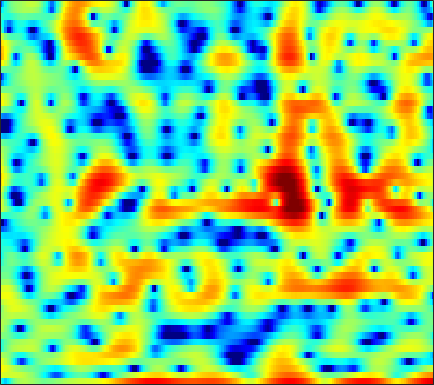

The data file committed next to this chart (first rows):
-2.6564, -4.6177, -5.7178, -4.6287, -3.2797, -1.68, -0.43626, 0.27485, 0.94877, 1.3391, 1.5288, 1.5482, 1.4459, 1.2273, 0.99725, 0.65438, 0.31184, 0.049091, -0.24894, -0.40748, -0.5295, -0.48603, -0.37702, -0.22435
3.17, 2.887, 2.656, 2.545, 2.513, 2.501, 2.485, 2.451, 2.36, 2.203, 1.985, 1.768, 1.411, 0.9694, 0.5832, 0.007984, -0.6741, -1.236, -2.078, -3.05, -4.175, -5.122, -6.522, -8.044
4.297, 3.922, 3.411, 2.895, 2.509, 1.988, 1.486, 1.131, 0.7002, 0.3273, 0.03227, -0.1441, -0.3486, -0.5194, -0.6447, -0.8294, -1.061, -1.27, -1.62, -2.054, -2.559, -2.972, -3.54, -4.083
3.359, 2.776, 1.855, 0.7367, -0.2554, -1.866, -3.887, -5.714, -8.576, -11.13, -10.9, -9.154, -6.656, -4.638, -3.451, -2.203, -1.275, -0.7365, -0.1994, 0.199, 0.4998, 0.695, 0.9096, 1.114
1.508, 1.236, 0.8188, 0.2976, -0.186, -0.9492, -1.835, -2.529, -3.343, -3.781, -3.692, -3.307, -2.555, -1.75, -1.199, -0.5991, -0.1603, 0.06229, 0.2142, 0.2362, 0.1926, 0.1295, 0.08065, 0.1181
-3.571, -2.252, -0.8889, 0.08892, 0.6188, 1.136, 1.481, 1.657, 1.813, 1.935, 2.051, 2.133, 2.202, 2.207, 2.146, 1.95, 1.577, 1.173, 0.3615, -0.7923, -2.429, -4.128, -7.218, -11.52
-3.037, -2.201, -1.231, -0.4588, -0.01823, 0.4259, 0.7437, 0.9173, 1.131, 1.3, 1.44, 1.534, 1.647, 1.716, 1.722, 1.631, 1.411, 1.145, 0.6489, -0.02147, -0.8552, -1.551, -2.452, -3.117
0.3242, 0.1152, -0.1918, -0.5901, -0.9567, -1.518, -2.101, -2.495, -2.843, -2.85, -2.497, -2.054, -1.345, -0.6288, -0.1235, 0.4326, 0.8489, 1.055, 1.237, 1.292, 1.262, 1.208, 1.107, 1.007
1.646, 1.173, 0.3648, -0.694, -1.717, -3.542, -6.18, -9.107, -16.17, -25.45, -12.11, -8.093, -4.757, -2.586, -1.405, -0.2225, 0.6191, 1.087, 1.53, 1.821, 1.997, 2.066, 2.108, 2.106
1.61, 1.428, 1.071, 0.5634, 0.07669, -0.7142, -1.603, -2.244, -2.873, -3.038, -2.712, -2.247, -1.48, -0.7227, -0.2456, 0.2389, 0.5573, 0.6819, 0.7367, 0.6838, 0.5747, 0.4784, 0.367, 0.302
0.5677, 1.05, 1.519, 1.797, 1.909, 1.942, 1.886, 1.799, 1.677, 1.571, 1.499, 1.447, 1.347, 1.192, 1.027, 0.7052, 0.2369, -0.2408, -1.047, -2.05, -3.186, -4.059, -4.992, -5.361
-0.1436, 0.8547, 1.833, 2.484, 2.811, 3.073, 3.174, 3.161, 3.046, 2.838, 2.571, 2.351, 1.98, 1.536, 1.136, 0.4808, -0.3749, -1.183, -2.581, -4.482, -7.215, -10.13, -16.71, -23.94
1.618, 2.182, 2.749, 3.121, 3.26, 3.261, 3.098, 2.882, 2.482, 1.975, 1.407, 0.9773, 0.4623, 0.02787, -0.2699, -0.614, -1.003, -1.352, -1.914, -2.659, -3.535, -4.23, -5.006, -5.488
3.29, 3.534, 3.714, 3.708, 3.574, 3.201, 2.55, 1.889, 0.7765, -0.5921, -2.202, -3.464, -4.811, -5.286, -4.908, -3.904, -2.753, -1.999, -1.245, -0.7435, -0.4643, -0.3758, -0.4107, -0.5864
2.613, 2.879, 3.015, 2.881, 2.59, 1.956, 0.9998, 0.03598, -1.577, -3.681, -6.48, -9.409, -15.01, -17.21, -12.6, -7.962, -4.851, -3.167, -1.428, -0.1423, 0.7853, 1.272, 1.718, 1.906
0.4839, 0.8114, 0.9586, 0.7838, 0.4375, -0.2887, -1.301, -2.248, -3.759, -5.39, -6.927, -7.864, -8.582, -8.352, -7.619, -6.149, -4.437, -3.177, -1.618, -0.2969, 0.7836, 1.433, 2.093, 2.545
-0.7417, -0.5072, -0.4215, -0.6156, -0.9422, -1.682, -2.78, -3.872, -5.829, -8.52, -12.25, -16.27, -19.34, -14.13, -10.62, -7.23, -4.735, -3.223, -1.548, -0.2036, 0.8515, 1.488, 2.152, 2.652
-1.595, -1.262, -0.9996, -0.9341, -1.034, -1.47, -2.187, -2.9, -4.111, -5.619, -7.15, -8.077, -8.384, -7.333, -6.065, -4.219, -2.545, -1.45, -0.2423, 0.6701, 1.333, 1.673, 1.959, 2.096
-2.974, -2.087, -1.179, -0.6294, -0.4356, -0.3803, -0.5802, -0.8412, -1.234, -1.635, -1.944, -2.007, -1.828, -1.396, -0.88, -0.1091, 0.7002, 1.256, 1.861, 2.232, 2.324, 2.171, 1.604, 0.5935
-4.154, -2.785, -1.547, -0.8581, -0.6283, -0.5971, -0.8541, -1.223, -1.832, -2.392, -2.779, -2.79, -2.38, -1.518, -0.7419, 0.3534, 1.364, 2.008, 2.66, 3.035, 3.064, 2.825, 2.093, 0.7372
-3.241, -2.828, -2.474, -2.352, -2.463, -2.943, -3.796, -4.757, -6.647, -9.483, -13.73, -16.47, -12.66, -8.016, -5.466, -2.895, -1.022, 0.0614, 1.154, 1.916, 2.374, 2.542, 2.577, 2.44
-3.233, -3.348, -3.521, -3.755, -3.983, -4.458, -5.161, -5.852, -7.067, -8.513, -9.809, -10.13, -9.116, -7.098, -5.525, -3.622, -2.032, -1.047, 0.05108, 0.9057, 1.574, 1.969, 2.372, 2.696
-4.71, -4.975, -5.127, -5.149, -5.109, -5.03, -5.009, -5.026, -5.064, -5.097, -4.987, -4.776, -4.298, -3.641, -3.052, -2.21, -1.385, -0.7963, -0.07187, 0.5767, 1.154, 1.545, 2.024, 2.439
-9.322, -9.518, -8.708, -7.435, -6.55, -5.541, -4.727, -4.245, -3.702, -3.242, -2.834, -2.539, -2.153, -1.756, -1.454, -1.078, -0.7131, -0.4412, -0.0972, 0.2759, 0.6765, 1.005, 1.481, 1.974
-19.04, -17.23, -11.22, -7.906, -6.233, -4.705, -3.624, -2.99, -2.329, -1.752, -1.308, -1.025, -0.7121, -0.4875, -0.3996, -0.4016, -0.5088, -0.654, -0.8686, -0.9993, -0.8988, -0.6208, 0.02463, 0.8858
-2.117, -2.634, -2.845, -2.713, -2.542, -2.274, -2.029, -1.811, -1.475, -1.093, -0.6207, -0.2786, 0.1346, 0.3244, 0.3306, 0.06164, -0.6138, -1.474, -3.182, -5.646, -7.879, -7.39, -4.372, -1.427
2.894, 2.014, 0.7913, -0.4265, -1.423, -2.713, -3.86, -4.526, -4.737, -4.165, -2.976, -1.976, -0.8051, 0.1044, 0.5252, 0.7098, 0.3421, -0.2968, -1.769, -3.865, -5.651, -5.258, -2.716, -0.1327
3.018, 1.679, -0.4082, -2.881, -4.98, -8.207, -12.22, -16.76, -29.21, -16.39, -9.911, -6.837, -3.955, -1.889, -0.8289, 0.1384, 0.7083, 0.9237, 1.049, 1.122, 1.303, 1.595, 2.133, 2.715
1.996, 0.2932, -2.572, -6.277, -9.794, -15.71, -19.75, -18.69, -15.7, -12.61, -9.405, -7.309, -4.994, -3.252, -2.197, -1.149, -0.3607, 0.09788, 0.6177, 1.11, 1.596, 1.972, 2.458, 2.907
3.131, 1.645, -0.7263, -3.577, -5.935, -9.081, -10.83, -10.56, -9.054, -7.239, -5.677, -4.661, -3.534, -2.689, -2.269, -1.951, -1.828, -1.759, -1.574, -1.152, -0.3631, 0.3321, 1.325, 2.219
4.959, 3.947, 2.467, 0.9103, -0.1843, -1.473, -2.337, -2.728, -2.842, -2.733, -2.466, -2.268, -2.092, -2.18, -2.498, -3.342, -4.908, -6.694, -9.672, -10.15, -6.529, -3.796, -1.067, 0.8288
5.176, 4.316, 3.033, 1.675, 0.6575, -0.5956, -1.621, -2.153, -2.528, -2.561, -2.39, -2.233, -2.127, -2.248, -2.538, -3.314, -4.6, -5.927, -7.706, -7.793, -5.427, -3.365, -1.016, 0.6679
4.196, 3.199, 1.611, -0.3193, -2.003, -4.492, -6.954, -8.173, -8.171, -6.765, -5.22, -4.227, -3.208, -2.523, -2.194, -1.923, -1.799, -1.696, -1.459, -1.008, -0.3078, 0.3265, 1.187, 1.94
3.004, 1.942, 0.2095, -1.964, -4.011, -7.539, -12.61, -16.81, -14.52, -10.11, -7.205, -5.696, -4.196, -3.121, -2.48, -1.74, -1.103, -0.6533, -0.05549, 0.567, 1.171, 1.619, 2.143, 2.583
2.209, 1.355, 0.06926, -1.327, -2.443, -3.907, -5.175, -5.809, -6.146, -5.906, -5.434, -5.024, -4.487, -3.93, -3.475, -2.821, -2.06, -1.448, -0.5951, 0.2545, 1.046, 1.569, 2.163, 2.603
1.538, 0.8969, 0.05322, -0.7723, -1.354, -2.076, -2.708, -3.12, -3.615, -4.068, -4.549, -4.951, -5.548, -6.062, -6.24, -5.917, -4.825, -3.685, -2.078, -0.6012, 0.6645, 1.442, 2.259, 2.82
-0.2355, -0.7817, -1.322, -1.698, -1.871, -2.037, -2.177, -2.326, -2.616, -3.156, -4.007, -4.985, -6.973, -10.48, -15.35, -21.14, -10.88, -6.715, -3.092, -0.6323, 1.119, 2.09, 3.009, 3.579
-5.832, -6.474, -6.643, -6.103, -5.456, -4.468, -3.57, -3.023, -2.524, -2.328, -2.486, -2.847, -3.616, -4.556, -5.112, -5.001, -3.625, -2.166, -0.2463, 1.374, 2.613, 3.3, 3.908, 4.183
-21.05, -23.37, -20.97, -16.09, -12.77, -9.226, -6.561, -5.021, -3.482, -2.353, -1.585, -1.167, -0.7652, -0.4137, -0.1203, 0.3902, 1.023, 1.561, 2.29, 2.959, 3.475, 3.738, 3.886, 3.768
-23.39, -26.86, -25.11, -18.36, -14.33, -10.32, -7.361, -5.674, -3.894, -2.523, -1.418, -0.721, 0.07582, 0.7704, 1.233, 1.796, 2.297, 2.619, 2.969, 3.216, 3.345, 3.343, 3.204, 2.9
-7.328, -8.14, -8.397, -7.888, -7.182, -6.069, -4.996, -4.266, -3.338, -2.465, -1.566, -0.8758, 0.03756, 0.8728, 1.429, 2.033, 2.47, 2.69, 2.825, 2.79, 2.613, 2.422, 2.115, 1.791
0.587, -0.07435, -0.7924, -1.392, -1.786, -2.335, -2.975, -3.483, -4.109, -4.224, -3.526, -2.538, -1.017, 0.4056, 1.284, 2.133, 2.594, 2.695, 2.506, 1.972, 1.153, 0.4532, -0.3785, -0.8169
4.466, 3.815, 2.913, 1.937, 1.086, -0.3392, -2.305, -4.407, -9.041, -20.99, -12.8, -6.927, -2.644, -0.04992, 1.238, 2.315, 2.776, 2.729, 2.141, 0.8683, -1.284, -3.78, -9.032, -13.46
3.547, 3.036, 2.348, 1.63, 1.016, 0.0606, -1.087, -2.076, -3.362, -4.06, -3.597, -2.619, -1.062, 0.2939, 1.067, 1.747, 2.004, 1.913, 1.396, 0.4044, -1.078, -2.451, -4.268, -5.04
-0.3283, -0.5247, -0.5903, -0.5743, -0.5594, -0.5775, -0.6558, -0.7248, -0.7466, -0.6486, -0.3733, -0.06626, 0.4144, 0.8976, 1.202, 1.478, 1.56, 1.497, 1.24, 0.8207, 0.2913, -0.111, -0.5656, -0.8179
-7.81, -6.716, -4.841, -3.298, -2.409, -1.53, -0.8927, -0.5082, -0.08423, 0.2888, 0.6398, 0.8921, 1.198, 1.457, 1.607, 1.72, 1.73, 1.666, 1.5, 1.26, 0.9873, 0.7731, 0.5083, 0.2909
-11.88, -8.922, -5.765, -3.718, -2.67, -1.669, -0.9325, -0.484, 0.02983, 0.5051, 0.9375, 1.229, 1.559, 1.792, 1.896, 1.939, 1.88, 1.765, 1.541, 1.257, 0.9515, 0.7285, 0.4631, 0.2365
-0.6231, -0.8939, -1.001, -1.053, -1.107, -1.177, -1.163, -1.034, -0.627, -0.03428, 0.6256, 1.085, 1.585, 1.913, 2.025, 2.008, 1.793, 1.525, 1.042, 0.466, -0.1412, -0.5483, -0.9542, -1.143
4.703, 3.838, 2.549, 0.994, -0.4093, -2.592, -4.743, -5.455, -4.345, -2.285, -0.4743, 0.5612, 1.52, 2.038, 2.176, 2.038, 1.534, 0.9427, -0.1259, -1.502, -3.11, -4.381, -5.712, -5.907
6.925, 5.872, 4.188, 2.062, 0.04142, -3.556, -8.612, -11.41, -7.725, -3.835, -1.4, -0.2102, 0.7383, 1.142, 1.133, 0.7402, -0.07328, -1.003, -2.689, -4.968, -8.115, -11.34, -18.83, -24.79
6.504, 5.597, 4.25, 2.792, 1.657, 0.1893, -1.004, -1.554, -1.726, -1.491, -1.151, -0.9541, -0.8757, -1.031, -1.342, -2.017, -3.006, -3.996, -5.74, -8.075, -11.02, -13.42, -15.89, -15.21
5.357, 4.536, 3.42, 2.354, 1.633, 0.8049, 0.149, -0.2222, -0.6515, -1.051, -1.5, -1.915, -2.536, -3.242, -3.767, -4.443, -5.152, -5.737, -6.784, -8.32, -10.63, -13.06, -16.99, -15.42
2.828, 1.655, 0.1185, -1.114, -1.66, -1.885, -1.806, -1.754, -1.869, -2.275, -3.067, -3.961, -5.591, -7.564, -8.867, -9.472, -8.636, -7.745, -6.731, -6.072, -5.708, -5.454, -4.873, -3.737
-1.21, -3.574, -7.974, -13.87, -13.76, -9.012, -6.009, -4.725, -3.837, -3.758, -4.423, -5.443, -7.716, -11.69, -16.66, -19.25, -12.28, -9.113, -6.373, -4.546, -3.184, -2.327, -1.222, -0.07429
-2.502, -4.144, -6.55, -8.427, -8.541, -7.126, -5.415, -4.397, -3.509, -3.156, -3.288, -3.661, -4.396, -5.245, -5.726, -5.86, -5.339, -4.69, -3.716, -2.812, -1.988, -1.4, -0.6023, 0.2738
-2.288, -2.697, -3.065, -3.152, -3.028, -2.638, -2.115, -1.706, -1.26, -0.9631, -0.8385, -0.8523, -0.9808, -1.127, -1.246, -1.368, -1.437, -1.47, -1.541, -1.678, -1.88, -2.032, -2.12, -1.862
-4.675, -3.884, -2.8, -1.86, -1.266, -0.6046, -0.05621, 0.2869, 0.6648, 0.9602, 1.184, 1.304, 1.38, 1.367, 1.297, 1.11, 0.7795, 0.4115, -0.3061, -1.352, -2.883, -4.478, -7.364, -10.39
-9.429, -6.106, -3.431, -1.81, -0.999, -0.266, 0.2107, 0.4614, 0.7454, 1.02, 1.31, 1.538, 1.829, 2.018, 2.084, 2.019, 1.737, 1.349, 0.5621, -0.6088, -2.24, -3.852, -6.485, -8.818
